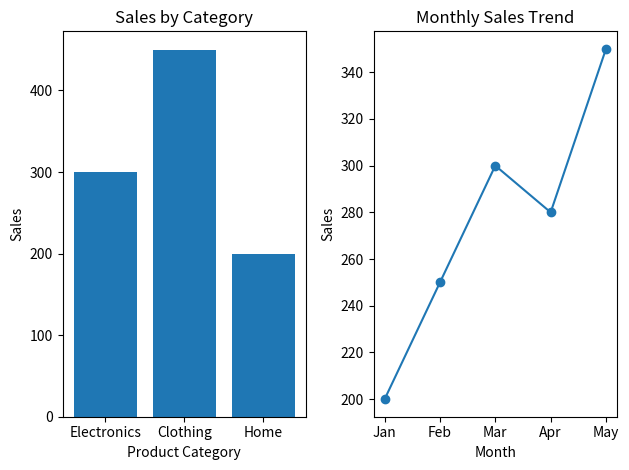

Python code for this plot:
# dashboard.py

import matplotlib.pyplot as plt

# Data for bar chart
categories = ['Electronics', 'Clothing', 'Home']
sales = [300, 450, 200]

# Data for line plot (example monthly trend)
months = ['Jan', 'Feb', 'Mar', 'Apr', 'May']
trend_sales = [200, 250, 300, 280, 350]

# Create first subplot (1 row, 2 columns, position 1)
plt.subplot(1, 2, 1)
plt.bar(categories, sales)
plt.title("Sales by Category")
plt.xlabel("Product Category")
plt.ylabel("Sales")

# Create second subplot (1 row, 2 columns, position 2)
plt.subplot(1, 2, 2)
plt.plot(months, trend_sales, marker='o')
plt.title("Monthly Sales Trend")
plt.xlabel("Month")
plt.ylabel("Sales")

# Prevent overlapping
plt.tight_layout()

# Show the dashboard
plt.show()

